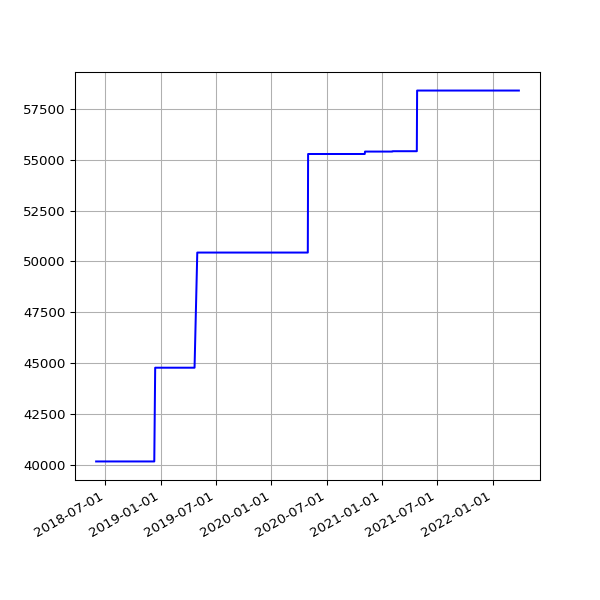

The file beside this chart, header and first rows:
date, value
2018-06-01 05:44:15 +0100, 40156
2018-06-04 05:24:39 +0100, 40156
2018-06-07 06:06:31 +0100, 40156
2018-06-25 05:53:05 +0100, 40156
2018-07-10 06:31:48 +0100, 40156
2018-07-16 06:27:33 +0100, 40156
2018-07-22 06:28:04 +0100, 40156
2018-07-25 06:33:35 +0100, 40156
2018-07-28 06:42:39 +0100, 40156
2018-08-01 06:05:11 +0100, 40156
2018-08-04 05:47:50 +0100, 40156
2018-08-07 06:16:22 +0100, 40156
2018-08-10 06:44:44 +0100, 40156
2018-08-13 06:18:24 +0100, 40156
2018-08-16 06:36:33 +0100, 40156
2018-08-19 06:01:25 +0100, 40156
2018-08-22 06:51:37 +0100, 40156
2018-08-25 06:24:08 +0100, 40156
2018-08-28 06:26:32 +0100, 40156
2018-09-01 05:58:49 +0100, 40156
2018-09-04 05:55:32 +0100, 40156
2018-09-07 05:52:57 +0100, 40156
2018-09-10 06:01:53 +0100, 40156
2018-09-13 05:45:39 +0100, 40156
2018-09-16 05:46:46 +0100, 40156
2018-09-19 06:33:00 +0100, 40156
2018-09-22 05:54:16 +0100, 40156
2018-09-25 05:59:08 +0100, 40156
2018-10-04 06:11:36 +0100, 40156
2018-10-07 06:27:15 +0100, 40156
2018-10-10 06:46:32 +0100, 40156
2018-10-13 05:53:53 +0100, 40156
2018-10-16 06:26:10 +0100, 40156
2018-10-19 07:06:25 +0100, 40156
2018-10-22 07:10:20 +0100, 40156
2018-10-25 06:00:59 +0100, 40156
2018-10-28 05:13:53 +0000, 40156
2018-11-01 06:49:27 +0000, 40156
2018-11-04 06:12:54 +0000, 40156
2018-11-07 06:03:06 +0000, 40156
2018-11-10 06:10:02 +0000, 40156
2018-11-13 06:13:10 +0000, 40156
2018-11-16 06:06:18 +0000, 40156
2018-11-19 06:13:27 +0000, 40156
2018-11-22 06:43:41 +0000, 40156
2018-11-25 06:14:56 +0000, 40156
2018-12-01 06:23:51 +0000, 40156
2018-12-04 07:04:53 +0000, 40156
2018-12-07 06:14:22 +0000, 40156
2018-12-10 06:27:57 +0000, 40156
2018-12-13 06:31:09 +0000, 44769
2018-12-16 06:21:57 +0000, 44769
2018-12-19 06:31:52 +0000, 44769
2018-12-22 06:31:39 +0000, 44769
2018-12-25 06:50:52 +0000, 44769
2018-12-28 07:09:18 +0000, 44769
2019-01-01 06:51:12 +0000, 44769
2019-01-04 07:45:52 +0000, 44769
2019-01-07 06:36:52 +0000, 44769
2019-01-10 07:00:20 +0000, 44769
... 995 more rows
